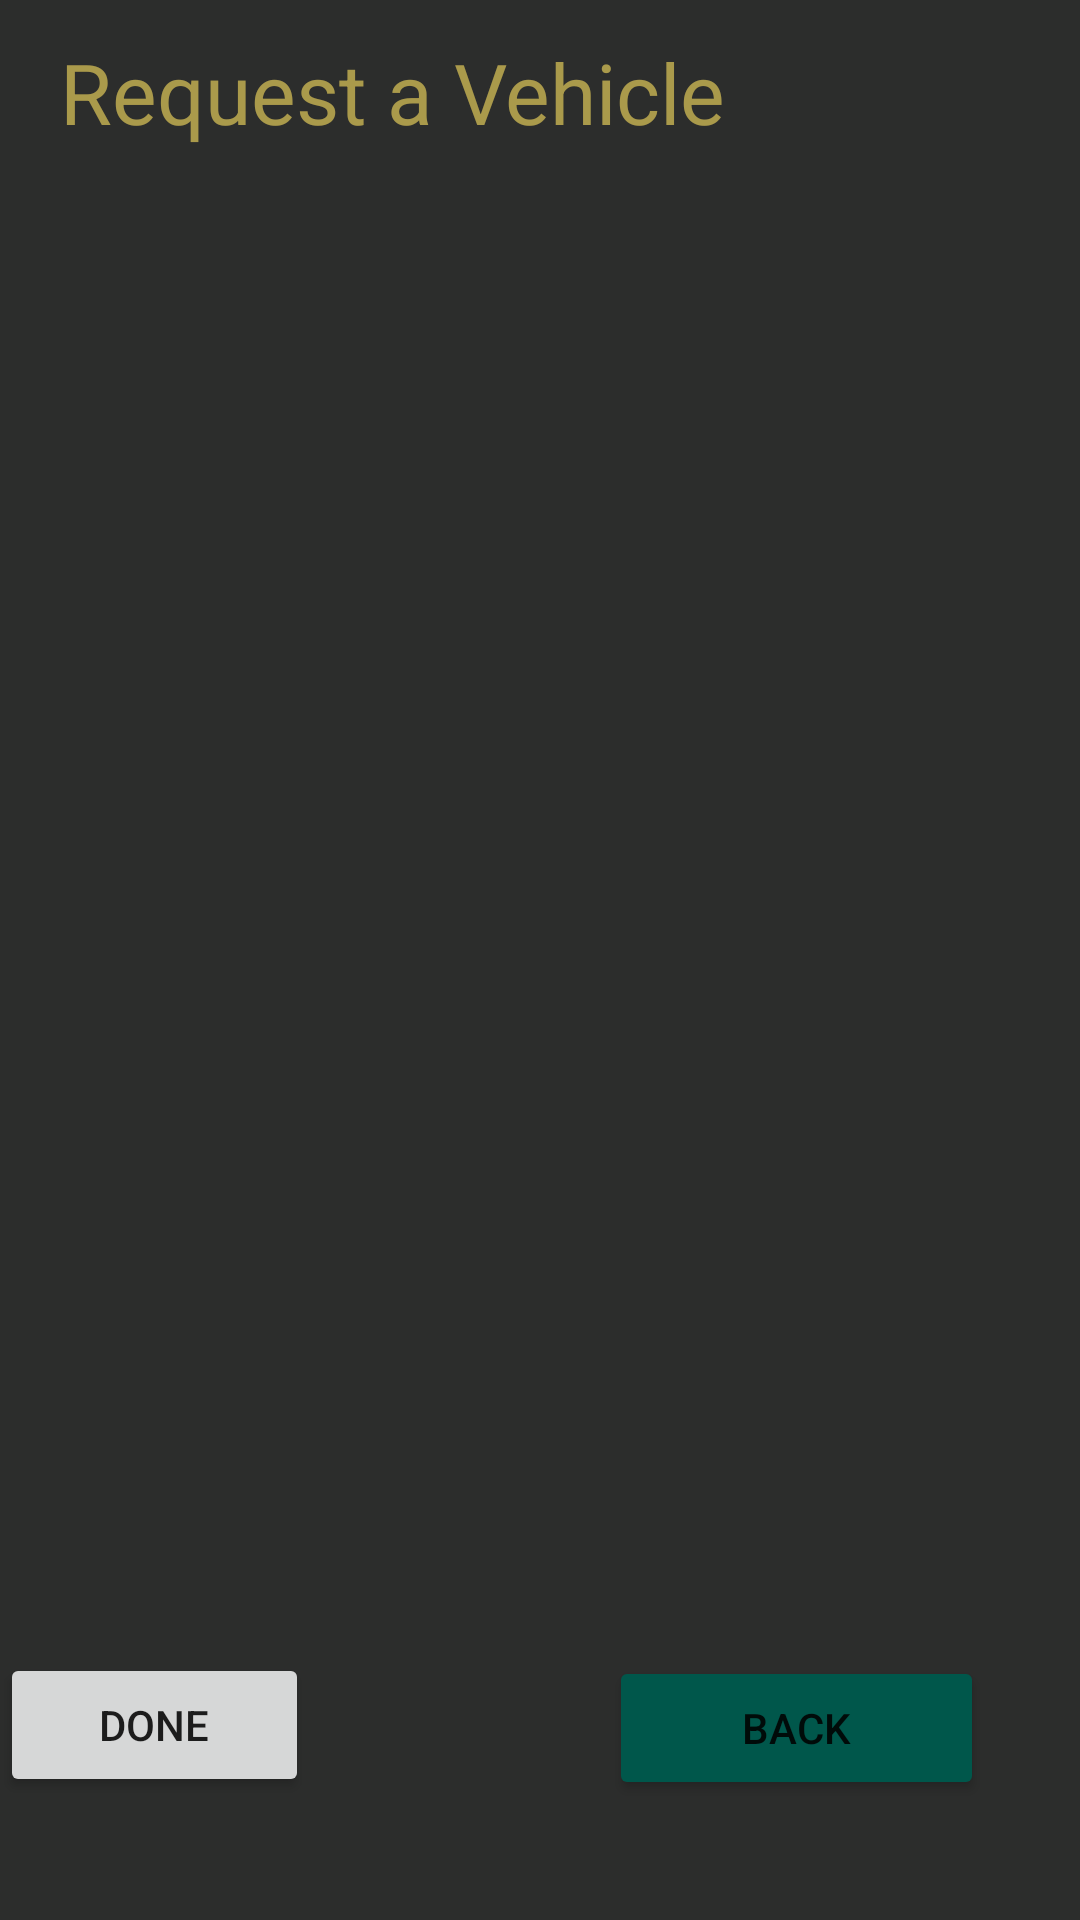

The Android layout XML behind this screen, and the referenced resources:
<!-- AndroidManifest.xml: application theme Theme.PICKDROP -->
<!-- res/layout/activity_vehiclereq.xml -->
<?xml version="1.0" encoding="utf-8"?>
<RelativeLayout xmlns:android="http://schemas.android.com/apk/res/android"
    xmlns:app="http://schemas.android.com/apk/res-auto"
    xmlns:tools="http://schemas.android.com/tools"
    android:layout_width="match_parent"
    android:layout_height="match_parent"
    android:background="@color/ash"
    tools:context=".vehiclereq">

    <TextView
        android:id="@+id/text"
        android:layout_width="match_parent"
        android:layout_height="48dp"
        android:layout_marginLeft="20sp"
        android:layout_marginTop="12sp"
        android:text="Request a Vehicle"
        android:textColor="@color/colorPrimary"
        android:textSize="28sp"></TextView>


    <TextView

        android:layout_width="376dp"
        android:layout_height="wrap_content"
        android:layout_alignParentTop="true"
        android:layout_alignParentBottom="true"
        android:layout_marginLeft="20sp"
        android:layout_marginTop="90dp"
        android:layout_marginBottom="593dp"
        android:text="Tell Us What Do You Want "
        android:textColor="@color/teal_200"
        android:textSize="20sp"></TextView>

    <EditText
        android:id="@+id/decelerate"
        android:layout_width="276dp"
        android:layout_height="wrap_content"
        android:layout_alignParentStart="true"
        android:layout_alignParentLeft="true"
        android:layout_alignParentTop="true"
        android:layout_alignParentEnd="true"
        android:layout_alignParentRight="true"
        android:layout_alignParentBottom="true"
        android:layout_marginStart="19dp"
        android:layout_marginLeft="19dp"
        android:layout_marginTop="374dp"
        android:layout_marginEnd="16dp"
        android:layout_marginRight="16dp"
        android:layout_marginBottom="291dp"
        android:backgroundTint="@color/colorPrimary"
        android:ems="10"
        android:hint="Destination"
        android:inputType="textPersonName"
        android:textColor="#8E8644"
        android:textColorHint="#A1873B" />

    <Button
        android:id="@+id/map"
        android:layout_width="335dp"
        android:layout_height="wrap_content"
        android:layout_marginLeft="30sp"
        android:layout_marginTop="650sp"
        android:text="Set Location"
        app:backgroundTint="@color/gradStop" />

    <EditText
        android:id="@+id/acnonacstat"
        android:layout_width="wrap_content"
        android:layout_height="22dp"
        android:layout_alignParentStart="true"
        android:layout_alignParentLeft="true"
        android:layout_alignParentTop="true"
        android:layout_alignParentEnd="true"
        android:layout_alignParentRight="true"
        android:layout_alignParentBottom="true"
        android:layout_marginStart="24dp"
        android:layout_marginLeft="24dp"
        android:layout_marginTop="494dp"
        android:layout_marginEnd="24dp"
        android:layout_marginRight="24dp"
        android:layout_marginBottom="183dp"
        android:backgroundTint="@color/colorPrimary"
        android:ems="10"
        android:hint="A/C non A/C"
        android:inputType="textPersonName"
        android:text=""
        android:textColor="#8E8644"
        android:textColorHint="#A1873B" />

    <EditText
        android:id="@+id/passengers"
        android:layout_width="wrap_content"
        android:layout_height="22dp"
        android:layout_alignParentStart="true"
        android:layout_alignParentLeft="true"
        android:layout_alignParentTop="true"
        android:layout_alignParentEnd="true"
        android:layout_alignParentRight="true"
        android:layout_alignParentBottom="true"
        android:layout_marginStart="20dp"
        android:layout_marginLeft="20dp"
        android:layout_marginTop="300dp"
        android:layout_marginEnd="28dp"
        android:layout_marginRight="28dp"
        android:layout_marginBottom="369dp"
        android:backgroundTint="@color/colorPrimary"
        android:ems="10"
        android:hint="No of Passengers"
        android:inputType="textEmailAddress"
        android:textColor="#8E8644"
        android:textColorHint="#A1873B" />

    <EditText
        android:id="@+id/pass"
        android:layout_width="wrap_content"
        android:layout_height="25dp"
        android:layout_alignParentStart="true"
        android:layout_alignParentLeft="true"
        android:layout_alignParentTop="true"
        android:layout_alignParentEnd="true"
        android:layout_alignParentRight="true"
        android:layout_alignParentBottom="true"
        android:layout_marginStart="20dp"
        android:layout_marginLeft="20dp"
        android:layout_marginTop="142dp"
        android:layout_marginEnd="28dp"
        android:layout_marginRight="28dp"
        android:layout_marginBottom="524dp"
        android:backgroundTint="@color/colorPrimary"
        android:ems="10"
        android:hint="Phone No"
        android:inputType="phone"
        android:textColor="#8E8644"
        android:textColorHint="#A1873B" />

    <EditText
        android:id="@+id/name"
        android:layout_width="wrap_content"
        android:layout_height="22dp"
        android:layout_alignParentStart="true"
        android:layout_alignParentLeft="true"
        android:layout_alignParentTop="true"
        android:layout_alignParentEnd="true"
        android:layout_alignParentRight="true"
        android:layout_alignParentBottom="true"
        android:layout_marginStart="20dp"
        android:layout_marginLeft="20dp"
        android:layout_marginTop="71dp"
        android:layout_marginEnd="28dp"
        android:layout_marginRight="28dp"
        android:layout_marginBottom="598dp"
        android:backgroundTint="@color/colorPrimary"
        android:ems="10"
        android:hint="Name"
        android:inputType="textPersonName"

        android:textColor="#8E8644"
        android:textColorHint="#A1873B" />

    <EditText
        android:id="@+id/dateandtime"
        android:layout_width="wrap_content"
        android:layout_height="12dp"
        android:layout_alignParentStart="true"
        android:layout_alignParentLeft="true"
        android:layout_alignParentTop="true"
        android:layout_alignParentEnd="true"
        android:layout_alignParentRight="true"
        android:layout_alignParentBottom="true"
        android:layout_marginStart="15dp"
        android:layout_marginLeft="15dp"
        android:layout_marginTop="216dp"
        android:layout_marginEnd="28dp"
        android:layout_marginRight="28dp"
        android:layout_marginBottom="440dp"
        android:backgroundTint="@color/colorPrimary"
        android:ems="10"
        android:hint="Required Date and Time "
        android:inputType="date"
        android:textColor="#8E8644"
        android:textColorHint="#A1873B" />

    <Button
        android:id="@+id/normal"
        android:layout_width="125dp"
        android:layout_height="wrap_content"
        android:layout_alignParentEnd="true"
        android:layout_alignParentRight="true"
        android:layout_alignParentBottom="true"
        android:layout_marginEnd="257dp"
        android:layout_marginRight="257dp"
        android:layout_marginBottom="41dp"
        android:text="Done" />

    <Button
        android:id="@+id/bounce"
        android:layout_width="125dp"
        android:layout_height="wrap_content"
        android:layout_alignParentEnd="true"
        android:layout_alignParentRight="true"
        android:layout_alignParentBottom="true"
        android:layout_marginEnd="32dp"
        android:layout_marginRight="32dp"
        android:layout_marginBottom="40dp"
        android:text="Back"
        android:onClick="sendtodash"
        app:backgroundTint="@color/colorPrimaryDark"/>


</RelativeLayout>
<!-- resources referenced by this layout -->
<resources>
  <color name="ash">#2C2D2C</color>
  <color name="colorPrimary">#9FF7DC5F</color>
  <color name="colorPrimaryDark">#00574B</color>
  <color name="gradStop">#23A7D8</color>
  <color name="teal_200">#FF03DAC5</color>
  <style name="Theme.PICKDROP" parent="Theme.MaterialComponents.DayNight.DarkActionBar">
          
          <item name="colorPrimary">@color/purple_500</item>
          <item name="colorPrimaryVariant">@color/purple_700</item>
          <item name="colorOnPrimary">@color/white</item>
          
          <item name="colorSecondary">@color/teal_200</item>
          <item name="colorSecondaryVariant">@color/teal_700</item>
          <item name="colorOnSecondary">@color/black</item>
          
          <item name="android:statusBarColor" tools:targetApi="l">?attr/colorPrimaryVariant</item>
          
      </style>
  <color name="purple_500">#FF6200EE</color>
  <color name="purple_700">#FF3700B3</color>
  <color name="white">#FFFFFF</color>
  <color name="teal_700">#FF018786</color>
  <color name="black">#FF000000</color>
</resources>
